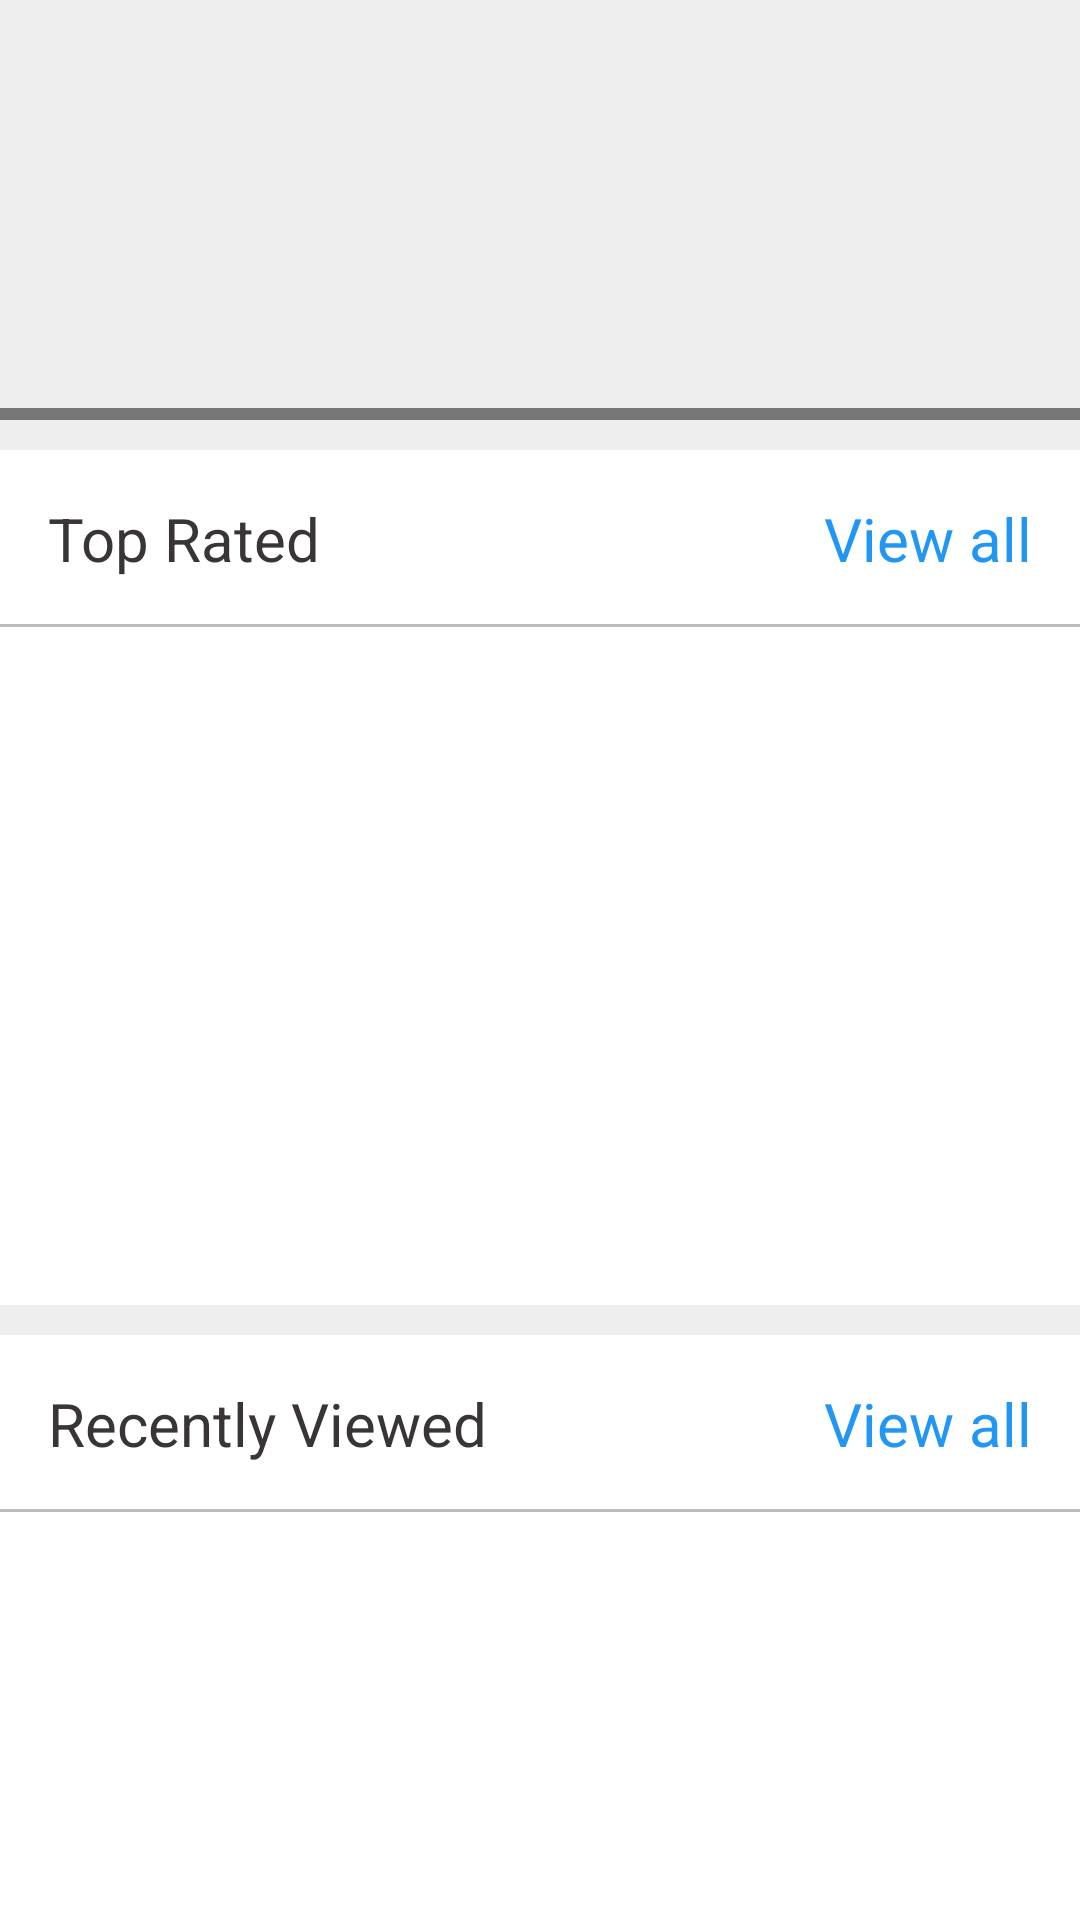

The Android layout XML behind this screen, and the referenced resources:
<!-- AndroidManifest.xml: application theme AppTheme -->
<!-- res/layout/fragment_main.xml -->
<FrameLayout
    android:id="@+id/banner_holder"
    xmlns:android="http://schemas.android.com/apk/res/android"
    xmlns:tools="http://schemas.android.com/tools"
    android:layout_width="match_parent"
    android:layout_height="match_parent"
    android:background="@color/fragment_background_color"
    tools:context="com.muhil.zohokart.fragments.MainFragment">

    <ScrollView
        android:id="@+id/main_scroll"
        android:layout_width="match_parent"
        android:layout_height="match_parent"
        android:scrollbars="none">

        <LinearLayout
            android:layout_width="match_parent"
            android:layout_height="wrap_content"
            android:orientation="vertical">

            <FrameLayout
                android:layout_width="match_parent"
                android:layout_height="wrap_content">

                <android.support.v4.view.ViewPager
                    android:id="@+id/banner_viewpager"
                    android:layout_width="wrap_content"
                    android:layout_height="140dp">

                </android.support.v4.view.ViewPager>

                <FrameLayout
                    android:layout_width="match_parent"
                    android:layout_height="wrap_content"
                    android:layout_gravity="bottom"
                    android:alpha="0.5"
                    android:background="#000">

                    <LinearLayout
                        android:id="@+id/pageIndicator_holder"
                        android:layout_width="wrap_content"
                        android:layout_height="wrap_content"
                        android:layout_gravity="center"
                        android:layout_margin="2dp"
                        android:orientation="horizontal">



                    </LinearLayout>

                </FrameLayout>

            </FrameLayout>

            <RelativeLayout
                android:layout_width="match_parent"
                android:layout_height="wrap_content"
                android:layout_marginTop="10dp"
                android:background="@color/white_bg">

                <FrameLayout
                    android:id="@+id/top_rated_header"
                    android:layout_width="match_parent"
                    android:layout_height="wrap_content"
                    android:background="@color/white_bg">

                    <TextView
                        android:layout_width="wrap_content"
                        android:layout_height="wrap_content"
                        android:padding="16dp"
                        android:text="@string/top_rated"
                        android:textSize="20sp"/>

                    <TextView
                        android:id="@+id/top_rated_view_all"
                        android:layout_width="wrap_content"
                        android:layout_height="wrap_content"
                        android:layout_gravity="end"
                        android:padding="16dp"
                        android:text="@string/view_all"
                        android:textSize="20sp"
                        android:textColor="@color/primary_color"/>

                    <TextView
                        android:layout_width="match_parent"
                        android:layout_height="1dp"
                        android:layout_gravity="bottom"
                        android:background="#BDBDBD"/>

                </FrameLayout>

                <android.support.v7.widget.RecyclerView
                    android:id="@+id/top_rated"
                    android:layout_width="match_parent"
                    android:layout_height="226dp"
                    android:layout_below="@id/top_rated_header"
                    android:paddingTop="8dp"/>

            </RelativeLayout>

            <RelativeLayout
                android:layout_width="match_parent"
                android:layout_height="wrap_content"
                android:layout_marginTop="10dp"
                android:background="@color/white_bg">

                <FrameLayout
                    android:id="@+id/recently_viewed_header"
                    android:layout_width="match_parent"
                    android:layout_height="wrap_content"
                    android:background="@color/white_bg">

                    <TextView
                        android:layout_width="wrap_content"
                        android:layout_height="wrap_content"
                        android:padding="16dp"
                        android:text="@string/recently_viewed"
                        android:textSize="20sp"/>

                    <TextView
                        android:id="@+id/recently_viewed_view_all"
                        android:layout_width="wrap_content"
                        android:layout_height="wrap_content"
                        android:layout_gravity="end"
                        android:padding="16dp"
                        android:text="@string/view_all"
                        android:textSize="20sp"
                        android:textColor="@color/primary_color"/>

                    <TextView
                        android:layout_width="match_parent"
                        android:layout_height="1dp"
                        android:layout_gravity="bottom"
                        android:background="#BDBDBD"/>

                </FrameLayout>

                <android.support.v7.widget.RecyclerView
                    android:id="@+id/recently_viewed"
                    android:layout_width="match_parent"
                    android:layout_height="226dp"
                    android:layout_below="@id/recently_viewed_header"
                    android:paddingTop="8dp"/>
                
                <FrameLayout
                    android:id="@+id/recently_viewed_empty"
                    android:layout_width="match_parent"
                    android:layout_height="226dp"
                    android:layout_below="@id/recently_viewed_header"
                    android:background="@color/fragment_background_color"
                    android:visibility="gone">

                    <TextView
                        android:layout_width="wrap_content"
                        android:layout_height="wrap_content"
                        android:layout_gravity="center"
                        android:text="@string/recently_viewed_empty"/>

                </FrameLayout>

            </RelativeLayout>

        </LinearLayout>

    </ScrollView>

    <FrameLayout
        android:id="@+id/loading"
        android:layout_width="match_parent"
        android:layout_height="match_parent"
        android:background="@color/fragment_background_color"
        android:visibility="gone">

        <ProgressBar
            android:layout_width="wrap_content"
            android:layout_height="wrap_content"
            android:layout_gravity="center"/>

    </FrameLayout>

</FrameLayout>
<!-- resources referenced by this layout -->
<resources>
  <color name="fragment_background_color">#EEEEEE</color>
  <color name="primary_color">#2196F3</color>
  <color name="white_bg">#FFF</color>
  <string name="recently_viewed">Recently Viewed</string>
  <string name="recently_viewed_empty">No recently viewed products.</string>
  <string name="top_rated">Top Rated</string>
  <string name="view_all">View all</string>
  <style name="AppTheme" parent="Theme.AppCompat.Light.NoActionBar">
          <item name="android:colorPrimary">@color/primary_color</item>
          <item name="android:colorPrimaryDark">@color/primary_color_dark</item>
          <item name="android:colorAccent">@color/accent_color</item>
          <item name="android:textColor">#3a3535</item>
          <item name="android:colorControlHighlight">@color/colorHighlight</item>
          <item name="android:actionOverflowButtonStyle">@style/AppTheme.OverFlow</item>
          <item name="android:datePickerDialogTheme">@style/CustomDatePickerDialogTheme</item>
          <item name="android:searchViewStyle">@style/CustomSearchView</item>
      </style>
  <color name="primary_color_dark">#1976D2</color>
  <color name="accent_color">#E91E63</color>
  <color name="colorHighlight">#B6B6B6</color>
  <style name="AppTheme.OverFlow">
          <item name="android:src">@mipmap/ic_more_vert_white_24dp</item>
          <item name="android:paddingRight">8dp</item>
      </style>
  <style name="CustomDatePickerDialogTheme" parent="Theme.AppCompat.Light.Dialog">
          <item name="colorAccent">@color/accent_color</item>
          <item name="android:datePickerStyle">@style/CustomDatePickerStyle</item>
          <item name="android:colorAccent">@color/accent_color</item>
      </style>
  <style name="CustomSearchView" parent="Widget.AppCompat.SearchView">
          <item name="searchIcon">@null</item>
          <item name="android:closeIcon">@mipmap/ic_delete_black_24dp</item>
          <item name="android:queryBackground">@color/white_bg</item>
      </style>
  <style name="CustomDatePickerStyle" parent="@android:style/Widget.Material.Light.DatePicker">
          <item name="android:colorAccent">@color/accent_color</item>
      </style>
</resources>
